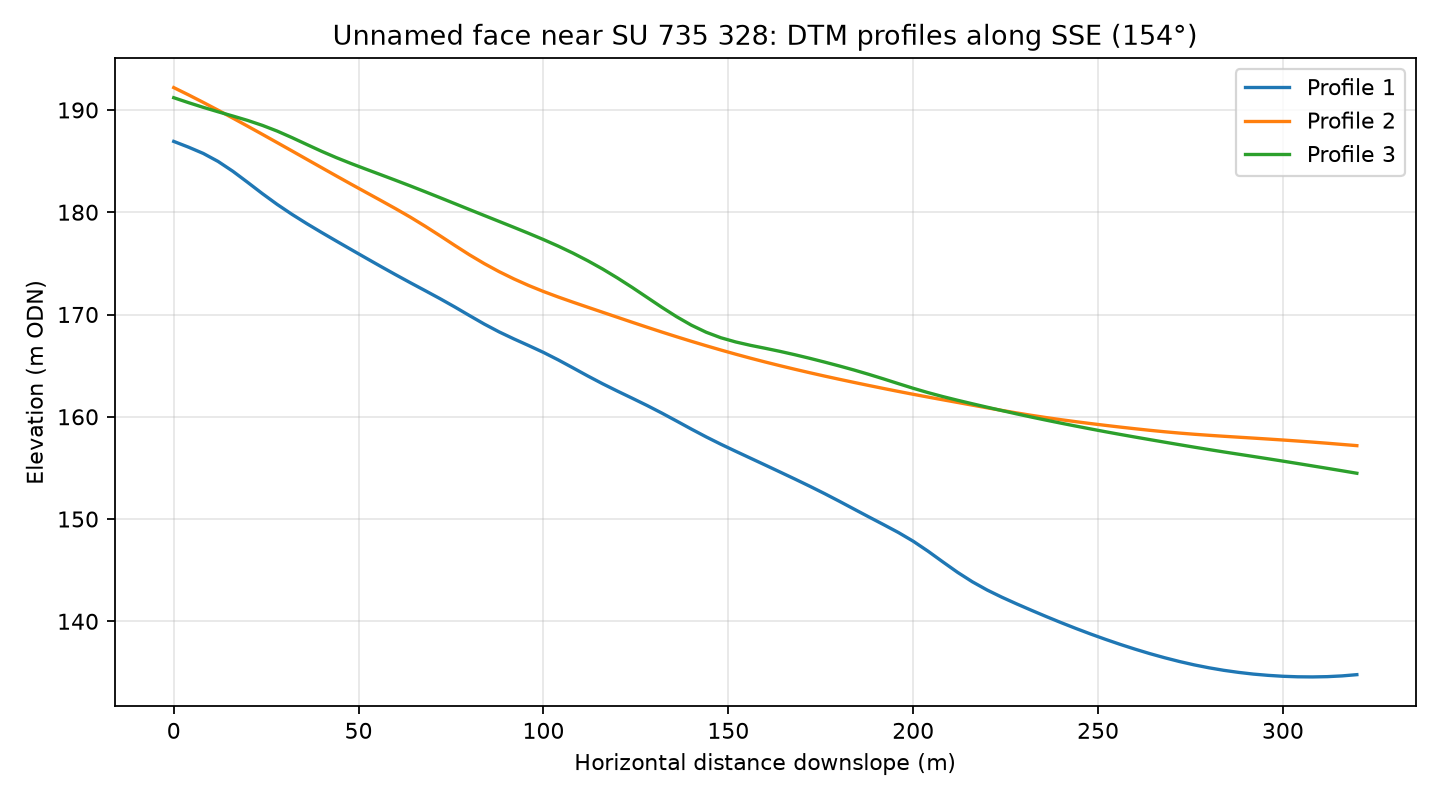

Data behind this chart, as committed beside it:
profile, distance_m, elevation_m
1, 0.0, 186.9
1, 4.0, 186.4
1, 8.0, 185.7
1, 12.0, 185
1, 16.0, 184
1, 20.0, 182.9
1, 24.0, 181.8
1, 28.0, 180.8
1, 32.0, 179.8
1, 36.0, 178.9
1, 40.0, 178
1, 44.0, 177.2
1, 48.0, 176.3
1, 52.0, 175.5
1, 56.0, 174.7
1, 60.0, 173.9
1, 64.0, 173.1
1, 68.0, 172.3
1, 72.0, 171.6
1, 76.0, 170.7
1, 80.0, 169.9
1, 84.0, 169.1
1, 88.0, 168.3
1, 92.0, 167.6
1, 96.0, 167
1, 100.0, 166.3
1, 104.0, 165.6
1, 108.0, 164.8
1, 112.0, 164
1, 116.0, 163.2
1, 120.0, 162.5
1, 124.0, 161.8
1, 128.0, 161.1
1, 132.0, 160.4
1, 136.0, 159.6
1, 140.0, 158.8
1, 144.0, 158
1, 148.0, 157.3
1, 152.0, 156.6
1, 156.0, 155.9
1, 160.0, 155.3
1, 164.0, 154.6
1, 168.0, 153.9
1, 172.0, 153.2
1, 176.0, 152.5
1, 180.0, 151.7
1, 184.0, 151
1, 188.0, 150.2
1, 192.0, 149.5
1, 196.0, 148.7
1, 200.0, 147.8
1, 204.0, 146.9
1, 208.0, 145.8
1, 212.0, 144.8
1, 216.0, 143.9
1, 220.0, 143.1
1, 224.0, 142.4
1, 228.0, 141.7
1, 232.0, 141.1
1, 236.0, 140.5
... 183 more rows
